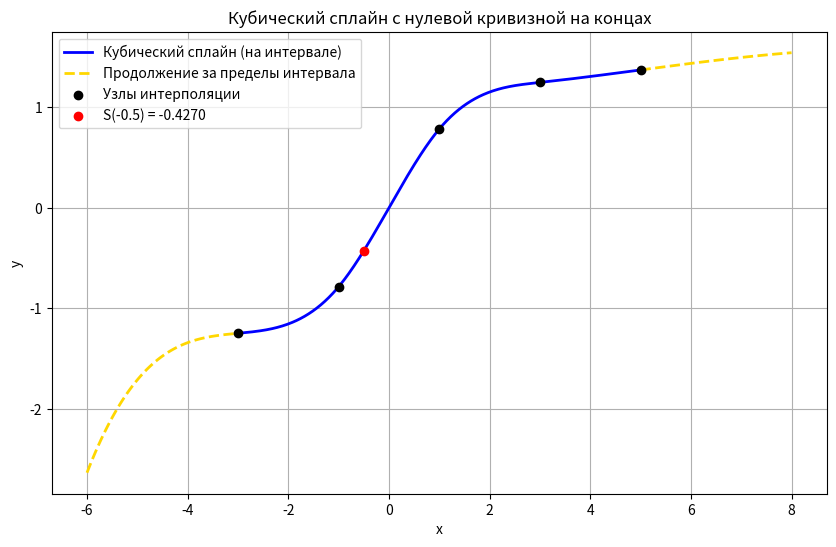

Here is the Python script that generated this plot:
"""
Лабораторная 3.2. Кубический сплайн с нулевой кривизной на концах
(естественный сплайн): S''(x0) = S''(x4) = 0.
Вычисляем значение сплайна в точке X* = -0.5 и строим график.
"""

import numpy as np
import matplotlib.pyplot as plt

# ---------- Исходные данные (вариант 10) ----------
x = np.array([-3.0, -1.0, 1.0, 3.0, 5.0])
f = np.array([-1.2490, -0.78540, 0.78540, 1.2490, 1.3734])
X_star = -0.5

n = len(x) - 1                        # число отрезков (4)
h = [x[i + 1] - x[i] for i in range(n)]   # шаги h_i = x_{i+1} - x_i


def solve_tridiagonal(a, b, c, d):
    """Метод прогонки. a - нижняя, b - главная, c - верхняя диагонали, d - правая часть."""
    m = len(d)
    P = [0.0] * m
    Q = [0.0] * m
    P[0] = -c[0] / b[0]
    Q[0] = d[0] / b[0]
    for i in range(1, m):
        denom = b[i] + a[i] * P[i - 1]
        P[i] = -c[i] / denom if i < m - 1 else 0.0
        Q[i] = (d[i] - a[i] * Q[i - 1]) / denom
    res = [0.0] * m
    res[-1] = Q[-1]
    for i in range(m - 2, -1, -1):
        res[i] = P[i] * res[i + 1] + Q[i]
    return res


# ---------- Коэффициенты c_i ----------
# Сплайн на отрезке [x_{i-1}, x_i]:
#   S_i(x) = a_i + b_i (x - x_{i-1}) + c_i (x - x_{i-1})^2 + d_i (x - x_{i-1})^3
# Нулевая кривизна на концах: c_1 = 0 и c_{n+1} = 0.
# Для внутренних узлов i = 2..n:
#   h_{i-1} c_{i-1} + 2 (h_{i-1} + h_i) c_i + h_i c_{i+1} = 3 ( (f_i - f_{i-1})/h_i - (f_{i-1} - f_{i-2})/h_{i-1} )
# Ниже индексы с нуля: c[0] = 0, c[n] = 0, неизвестны c[1..n-1].

# Система для внутренних c[1], c[2], c[3]
size = n - 1
A_low = [0.0] * size
A_mid = [0.0] * size
A_up = [0.0] * size
rhs = [0.0] * size

for k in range(size):
    i = k + 1   # номер узла
    A_low[k] = h[i - 1]
    A_mid[k] = 2 * (h[i - 1] + h[i])
    A_up[k] = h[i]
    rhs[k] = 3 * ((f[i + 1] - f[i]) / h[i] - (f[i] - f[i - 1]) / h[i - 1])

c_inner = solve_tridiagonal(A_low, A_mid, A_up, rhs)
c = [0.0] + c_inner + [0.0]       # c[0] = c[n] = 0


a = [f[i] for i in range(n)]
b = [0.0] * n
d = [0.0] * n
for i in range(n):
    b[i] = (f[i + 1] - f[i]) / h[i] - h[i] * (c[i + 1] + 2 * c[i]) / 3
    d[i] = (c[i + 1] - c[i]) / (3 * h[i])


def spline(t):
    i = 0
    while i < n - 1 and t > x[i + 1]:
        i += 1
    dx = t - x[i]
    return a[i] + b[i] * dx + c[i] * dx ** 2 + d[i] * dx ** 3


print("Коэффициенты сплайна на отрезках S_i(x) = a + b*(x-x_i) + c*(x-x_i)^2 + d*(x-x_i)^3")
for i in range(n):
    print(f"[{x[i]:5.1f}; {x[i+1]:5.1f}]  a={a[i]:9.5f}  b={b[i]:9.5f}  c={c[i]:9.5f}  d={d[i]:9.5f}")

result = spline(X_star)
print(f"\nS({X_star}) = {result:.6f}")

print("\nПроверка в узлах:")
for xi, fi in zip(x, f):
    print(f"x={xi:5.1f}  f={fi:8.4f}  S={spline(xi):8.4f}")


xs = np.linspace(x[0], x[-1], 400)
ys = [spline(t) for t in xs]

margin = 3.0
xs_left = np.linspace(x[0] - margin, x[0], 100)
xs_right = np.linspace(x[-1], x[-1] + margin, 100)
ys_left = [spline(t) for t in xs_left]
ys_right = [spline(t) for t in xs_right]

plt.figure(figsize=(10, 6))
plt.plot(xs, ys, "b-", linewidth=2, label="Кубический сплайн (на интервале)")
plt.plot(xs_left, ys_left, "--", color="gold", linewidth=2, label="Продолжение за пределы интервала")
plt.plot(xs_right, ys_right, "--", color="gold", linewidth=2)
plt.scatter(x, f, color="black", zorder=3, label="Узлы интерполяции")
plt.scatter([X_star], [result], color="red", zorder=4, label=f"S({X_star}) = {result:.4f}")
plt.title("Кубический сплайн с нулевой кривизной на концах")
plt.xlabel("x")
plt.ylabel("y")
plt.grid(True)
plt.legend()
plt.savefig("spline_plot.png", dpi=150)
plt.show()
